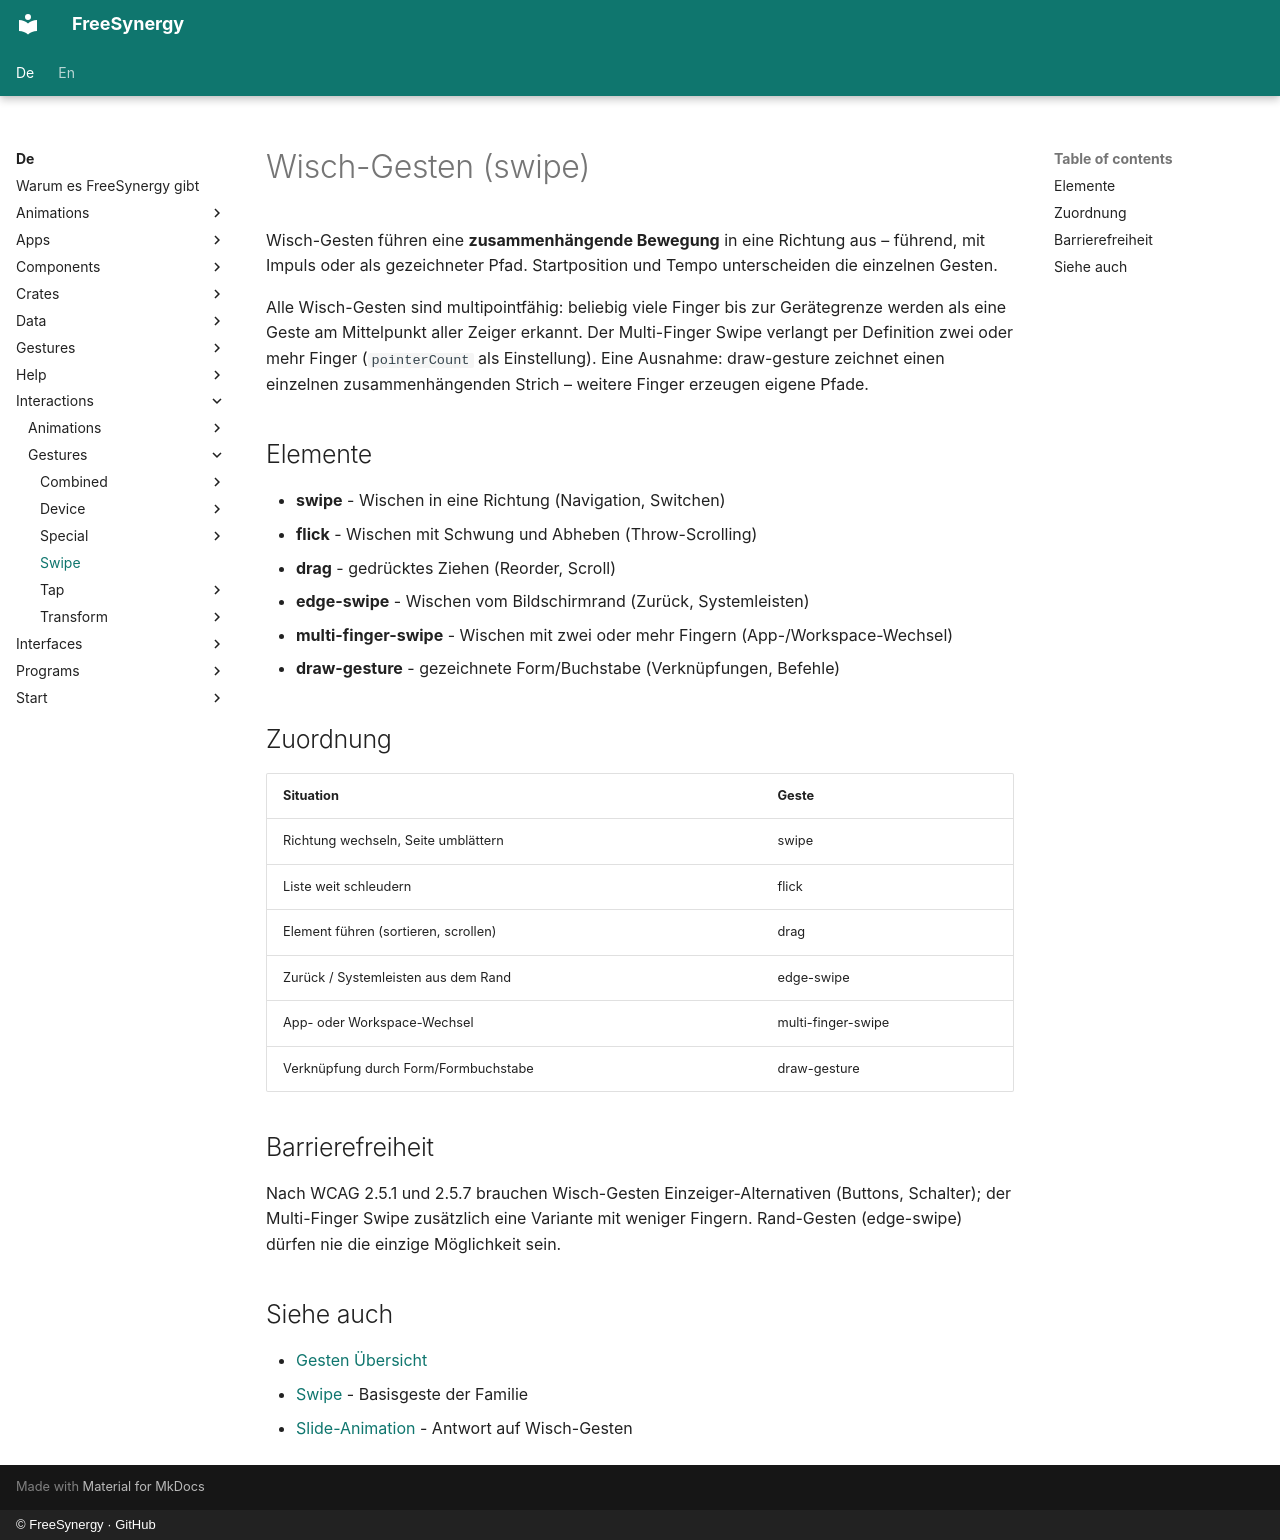

repository: FreeSynergy/fs-documentation · page: de/interactions/gestures/swipe/index.html · generator: mkdocs · copyright: © FreeSynergy · GitHub

# Wisch-Gesten (swipe)

Wisch-Gesten führen eine **zusammenhängende Bewegung** in eine Richtung aus –
führend, mit Impuls oder als gezeichneter Pfad. Startposition und Tempo
unterscheiden die einzelnen Gesten.

Alle Wisch-Gesten sind multipointfähig: beliebig viele Finger bis zur
Gerätegrenze werden als eine Geste am Mittelpunkt aller Zeiger erkannt. Der
Multi-Finger Swipe verlangt per Definition zwei oder mehr Finger
(`pointerCount` als Einstellung). Eine Ausnahme: draw-gesture zeichnet einen
einzelnen zusammenhängenden Strich – weitere Finger erzeugen eigene Pfade.

## Elemente

- **swipe** - Wischen in eine Richtung (Navigation, Switchen)
- **flick** - Wischen mit Schwung und Abheben (Throw-Scrolling)
- **drag** - gedrücktes Ziehen (Reorder, Scroll)
- **edge-swipe** - Wischen vom Bildschirmrand (Zurück, Systemleisten)
- **multi-finger-swipe** - Wischen mit zwei oder mehr Fingern (App-/Workspace-Wechsel)
- **draw-gesture** - gezeichnete Form/Buchstabe (Verknüpfungen, Befehle)

## Zuordnung

| Situation | Geste |
|-----------|-------|
| Richtung wechseln, Seite umblättern | swipe |
| Liste weit schleudern | flick |
| Element führen (sortieren, scrollen) | drag |
| Zurück / Systemleisten aus dem Rand | edge-swipe |
| App- oder Workspace-Wechsel | multi-finger-swipe |
| Verknüpfung durch Form/Formbuchstabe | draw-gesture |

## Barrierefreiheit

Nach WCAG 2.5.1 und 2.5.7 brauchen Wisch-Gesten Einzeiger-Alternativen
(Buttons, Schalter); der Multi-Finger Swipe zusätzlich eine Variante mit
weniger Fingern. Rand-Gesten (edge-swipe) dürfen nie die einzige Möglichkeit
sein.

## Siehe auch

- [Gesten Übersicht](../index.md)
- [Swipe](swipe/description.md) - Basisgeste der Familie
- [Slide-Animation](../../animations/entrance/slide-in/description.md) - Antwort auf Wisch-Gesten
